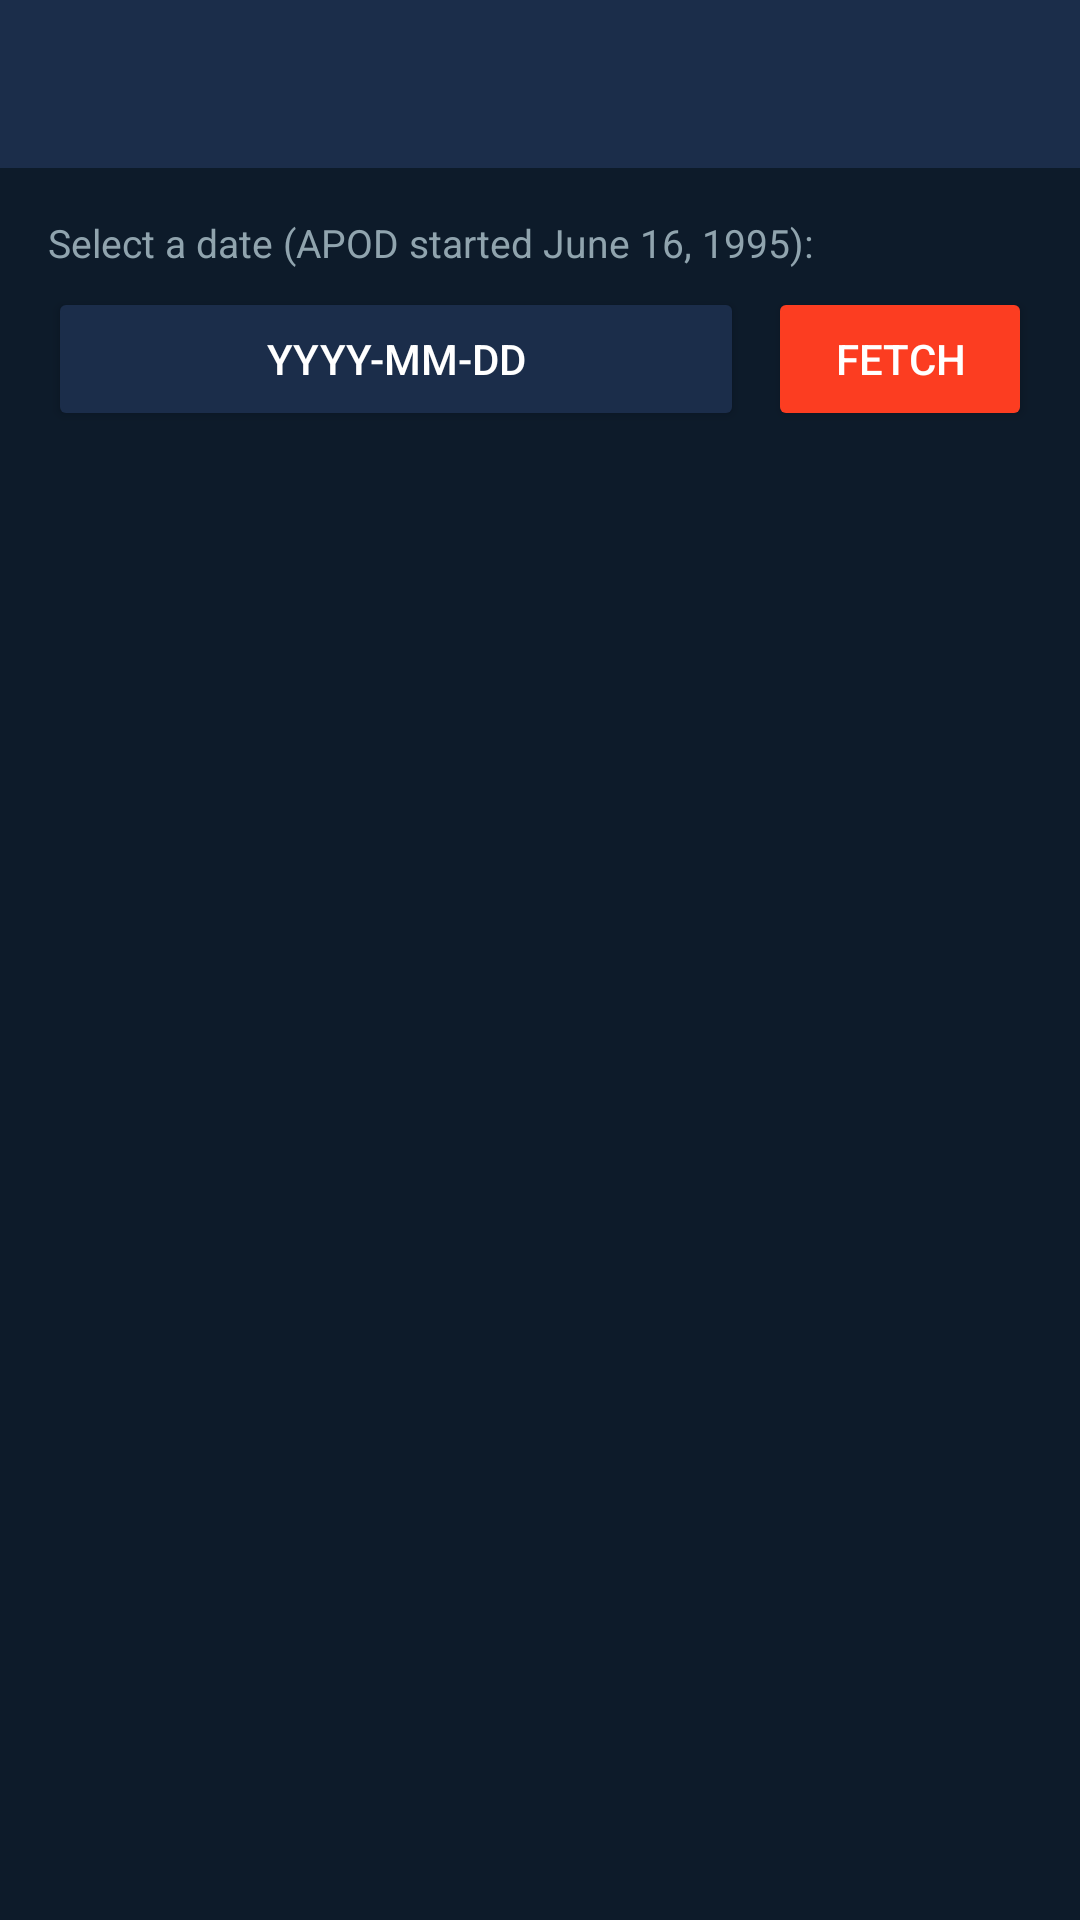

Layout XML and referenced resources for this Android screen:
<!-- AndroidManifest.xml: application theme Theme.NasaSpaceExplorer -->
<!-- res/layout/activity_apod.xml -->
<?xml version="1.0" encoding="utf-8"?>
<LinearLayout
    xmlns:android="http://schemas.android.com/apk/res/android"
    xmlns:app="http://schemas.android.com/apk/res-auto"
    android:layout_width="match_parent"
    android:layout_height="match_parent"
    android:orientation="vertical"
    android:background="@color/space_bg">

    <androidx.appcompat.widget.Toolbar
        android:id="@+id/toolbar"
        android:layout_width="match_parent"
        android:layout_height="?attr/actionBarSize"
        android:background="@color/space_surface"
        app:titleTextColor="@color/white" />

    <androidx.core.widget.NestedScrollView
        android:layout_width="match_parent"
        android:layout_height="match_parent">

        <LinearLayout
            android:layout_width="match_parent"
            android:layout_height="wrap_content"
            android:orientation="vertical"
            android:padding="16dp">

            
            <TextView
                android:layout_width="wrap_content"
                android:layout_height="wrap_content"
                android:text="@string/select_date_label"
                android:textColor="@color/text_secondary"
                android:textSize="13sp"
                android:layout_marginBottom="6dp" />

            <LinearLayout
                android:layout_width="match_parent"
                android:layout_height="wrap_content"
                android:orientation="horizontal"
                android:layout_marginBottom="16dp">

                <Button
                    android:id="@+id/btn_select_date"
                    android:layout_width="0dp"
                    android:layout_height="wrap_content"
                    android:layout_weight="1"
                    android:backgroundTint="@color/space_surface"
                    android:textColor="@color/white"
                    android:text="YYYY-MM-DD" />

                <Button
                    android:id="@+id/btn_fetch_apod"
                    android:layout_width="wrap_content"
                    android:layout_height="wrap_content"
                    android:text="@string/btn_fetch"
                    android:backgroundTint="@color/nasa_red"
                    android:textColor="@color/white"
                    android:layout_marginStart="8dp" />
            </LinearLayout>

            
            <LinearLayout
                android:id="@+id/layout_loading"
                android:layout_width="match_parent"
                android:layout_height="wrap_content"
                android:orientation="horizontal"
                android:gravity="center"
                android:padding="24dp"
                android:visibility="gone">

                <ProgressBar
                    android:id="@+id/progress_bar"
                    android:layout_width="32dp"
                    android:layout_height="32dp"
                    android:indeterminate="true"
                    android:indeterminateTint="@color/nasa_blue_light" />

                <TextView
                    android:id="@+id/tv_loading_text"
                    android:layout_width="wrap_content"
                    android:layout_height="wrap_content"
                    android:text="@string/loading_prefix"
                    android:textColor="@color/nasa_blue_light"
                    android:textSize="16sp"
                    android:layout_marginStart="12dp" />
            </LinearLayout>

            
            <TextView
                android:id="@+id/tv_error"
                android:layout_width="match_parent"
                android:layout_height="wrap_content"
                android:padding="16dp"
                android:textColor="@color/error_red"
                android:textSize="14sp"
                android:gravity="center"
                android:visibility="gone" />

            
            <LinearLayout
                android:id="@+id/layout_result"
                android:layout_width="match_parent"
                android:layout_height="wrap_content"
                android:orientation="vertical"
                android:visibility="gone">

                
                <ImageView
                    android:id="@+id/img_apod"
                    android:layout_width="match_parent"
                    android:layout_height="wrap_content"
                    android:adjustViewBounds="true"
                    android:scaleType="fitCenter"
                    android:minHeight="200dp"
                    android:background="@color/space_surface"
                    android:contentDescription="@string/apod_image_desc" />

                
                <LinearLayout
                    android:id="@+id/layout_video_notice"
                    android:layout_width="match_parent"
                    android:layout_height="wrap_content"
                    android:orientation="vertical"
                    android:padding="16dp"
                    android:background="@color/space_surface"
                    android:visibility="gone">

                    <TextView
                        android:layout_width="wrap_content"
                        android:layout_height="wrap_content"
                        android:text="@string/video_notice"
                        android:textColor="@color/nasa_blue_light"
                        android:textSize="14sp" />

                    <TextView
                        android:id="@+id/tv_video_url"
                        android:layout_width="wrap_content"
                        android:layout_height="wrap_content"
                        android:textColor="@color/text_secondary"
                        android:textSize="12sp"
                        android:layout_marginTop="4dp" />
                </LinearLayout>

                
                <androidx.constraintlayout.widget.ConstraintLayout
                    android:layout_width="match_parent"
                    android:layout_height="wrap_content"
                    android:padding="16dp">

                    <TextView
                        android:id="@+id/tv_apod_title"
                        android:layout_width="0dp"
                        android:layout_height="wrap_content"
                        android:textColor="@color/white"
                        android:textSize="20sp"
                        android:textStyle="bold"
                        app:layout_constraintTop_toTopOf="parent"
                        app:layout_constraintStart_toStartOf="parent"
                        app:layout_constraintEnd_toEndOf="parent" />

                    <TextView
                        android:id="@+id/tv_apod_date"
                        android:layout_width="wrap_content"
                        android:layout_height="wrap_content"
                        android:textColor="@color/nasa_blue_light"
                        android:textSize="13sp"
                        android:layout_marginTop="4dp"
                        app:layout_constraintTop_toBottomOf="@id/tv_apod_title"
                        app:layout_constraintStart_toStartOf="parent" />

                    <TextView
                        android:id="@+id/tv_apod_copyright"
                        android:layout_width="0dp"
                        android:layout_height="wrap_content"
                        android:textColor="@color/text_secondary"
                        android:textSize="12sp"
                        android:layout_marginTop="2dp"
                        app:layout_constraintTop_toBottomOf="@id/tv_apod_date"
                        app:layout_constraintStart_toStartOf="parent"
                        app:layout_constraintEnd_toEndOf="parent" />

                    <View
                        android:id="@+id/divider_meta"
                        android:layout_width="0dp"
                        android:layout_height="1dp"
                        android:background="@color/divider_color"
                        android:layout_marginTop="12dp"
                        app:layout_constraintTop_toBottomOf="@id/tv_apod_copyright"
                        app:layout_constraintStart_toStartOf="parent"
                        app:layout_constraintEnd_toEndOf="parent" />

                    <TextView
                        android:id="@+id/tv_apod_explanation"
                        android:layout_width="0dp"
                        android:layout_height="wrap_content"
                        android:textColor="@color/text_primary"
                        android:textSize="14sp"
                        android:lineSpacingMultiplier="1.5"
                        android:layout_marginTop="12dp"
                        app:layout_constraintTop_toBottomOf="@id/divider_meta"
                        app:layout_constraintStart_toStartOf="parent"
                        app:layout_constraintEnd_toEndOf="parent"
                        app:layout_constraintBottom_toBottomOf="parent" />

                </androidx.constraintlayout.widget.ConstraintLayout>

            </LinearLayout>

        </LinearLayout>
    </androidx.core.widget.NestedScrollView>

</LinearLayout>
<!-- resources referenced by this layout -->
<resources>
  <color name="divider_color">#2A3F5F</color>
  <color name="error_red">#FF5252</color>
  <color name="nasa_blue_light">#4FC3F7</color>
  <color name="nasa_red">#FC3D21</color>
  <color name="space_bg">#0D1B2A</color>
  <color name="space_surface">#1B2D4A</color>
  <color name="text_primary">#E8EAF6</color>
  <color name="text_secondary">#90A4AE</color>
  <color name="white">#FFFFFF</color>
  <string name="apod_image_desc">NASA Astronomy Picture of the Day</string>
  <string name="btn_fetch">Fetch</string>
  <string name="loading_prefix">Fetching data</string>
  <string name="select_date_label">Select a date (APOD started June 16, 1995):</string>
  <string name="video_notice">Today\'s APOD is a video. Open the link below in a browser:</string>
  <style name="Theme.NasaSpaceExplorer" parent="Theme.MaterialComponents.Light.NoActionBar">
          <item name="colorPrimary">@color/nasa_blue</item>
          <item name="colorPrimaryDark">@color/colorPrimaryDark</item>
          <item name="colorAccent">@color/nasa_blue_light</item>
          <item name="android:windowBackground">@color/space_bg</item>
          <item name="android:statusBarColor">@color/colorPrimaryDark</item>
          <item name="android:navigationBarColor">@color/space_bg</item>
      </style>
  <color name="nasa_blue">#0B3D91</color>
  <color name="colorPrimaryDark">#0D1B2A</color>
</resources>
